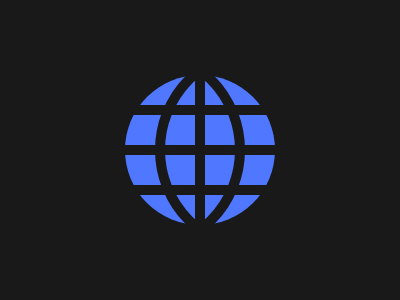

Here is a drawing made with CSS. Write the source that renders it.

<a></a>
<b></b>
<c></c>
<d></d>
<e id="f"><e><e>
<style>
  a,b,c,d,e{
    position:absolute;
    width:150;
    height:150;
    top:75;
    left: 125;
    background:#4F77FF;
    border-radius:50%
  }
  b,c{
    width:190;
    height:190;
    top:45;
    left: 35;
    background:none;
    border:10px solid #191919
  }
  c{left:155}
  d,e{
    width:10;
    height:300;
    top:0;
    left: 195;
    border-radius:0
  }
  e{
    height:10;
    width:400;
    top:40;
    left:0
  }
  #f{top:105}
  body,d,e{background:#191919}
</style>